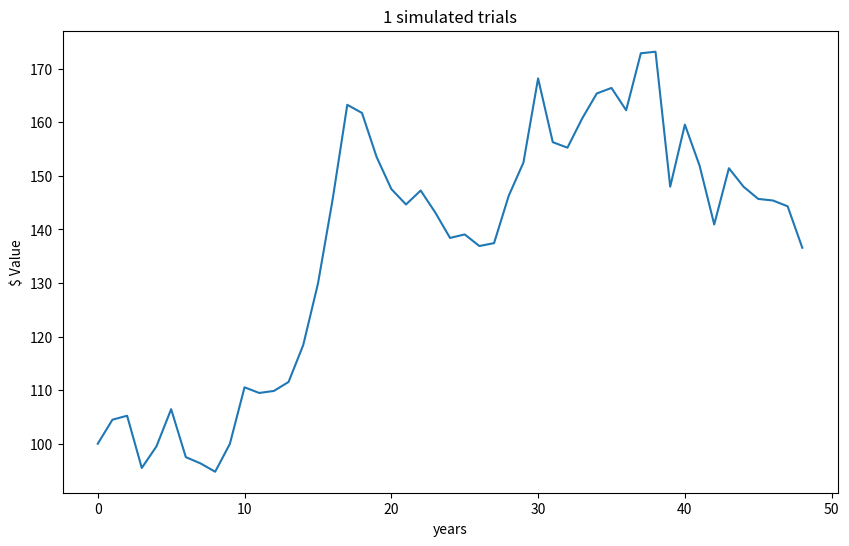
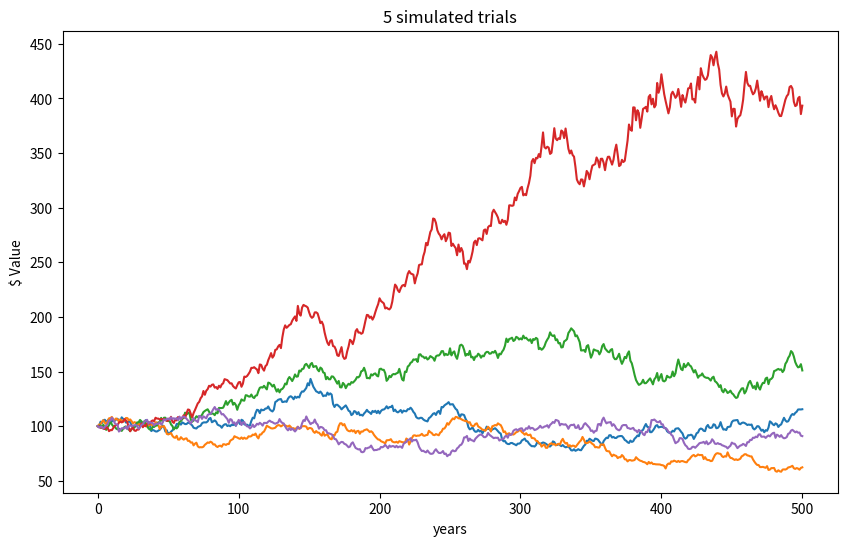

These figures' Python source, in order:
# 
# a7task1.py - Assignment 7, Task 1
# [redacted]
# [redacted]
# Description: Fun with recursion
# 
#
import numpy as np
import matplotlib.pyplot as plt

class MCStockSimulator:
    """Class to do Monte Carlo Simulation """
    def __init__(self, s, t, r, sigma, nper_per_year):
        '''
        s (the current stock price in dollars),
        t (the option maturity time in years),
        r (the annualized rate of return on this stock),
        sigma (the annualized standard deviation of returns),
        nper_per_year (the number of discrete time periods per year)
    
        '''
        self.s = s
        self.t = t
        self.r = r
        self.sigma = sigma 
        self.nper_per_year = nper_per_year

    def __repr__(self):
        '''
        Returns a string representation of a MCStockSimulator object
        '''
        return f"StockSimulator (s=${self.s:.2f}, t={self.t:.2f} (years), r={self.r:.2f}, sigma={self.sigma:.2f}, nper_per_year={self.nper_per_year})"
    
    def generate_simulated_stock_returns(self):
        '''
        generate and return a np.array (numpy array) containing a sequence 
        of simulated stock returns over the time period t.
        '''
        dt = 1.0 / self.nper_per_year
        n = int(self.t * self.nper_per_year)
        returns = np.random.normal((self.r - 0.5 * self.sigma**2) * dt, self.sigma * np.sqrt(dt), n)
        return returns
    
    def generate_simulated_stock_values(self):
        '''
        generate and return a np.array (numpy array) containing a sequence 
        of stock values, corresponding to a random sequence of stock return.
        '''
        returns = self.generate_simulated_stock_returns()
        values = []
        values.append(self.s)
        for i in range(len(returns)):
            values.append(values[i] * np.exp(returns[i]))
        return values
    
    def plot_simulated_stock_values(self, num_trials=1):
        '''
        generate a plot of of num_trials series of simulated stock returns. 
        num_trials is an optional parameter; if it is not supplied, the default
        value of 1 will be used.
        '''
        plt.figure(figsize=(10,6))
        for _ in range(num_trials):
            values = self.generate_simulated_stock_values()
            plt.plot(values)
        plt.title(f'{num_trials} simulated trials')
        plt.xlabel('years')
        plt.ylabel('$ Value')
        plt.show()
    
if __name__ == '__main__':
    ##test for __repr__ method
    # initial stock price = $100; 1 year time frame
    # expected rate of return = 10%; standard deviation = 30%; 
    # 250 discrete time periods per year
    sim = MCStockSimulator(100, 1, 0.1, 0.3, 250)
    print(sim)
    
    ##test for generate_simulated_stock_returns(self) method
    sim = MCStockSimulator(100, 1, 0.10, 0.30, 2)
    sim.generate_simulated_stock_returns()

    sim = MCStockSimulator(100, 1, 0.10, 0.30, 4)
    sim.generate_simulated_stock_returns()
    
    sim = MCStockSimulator(100, 0.5, 0.10, 0.30, 2)
    sim.generate_simulated_stock_returns()
    
    sim = MCStockSimulator(100, 5, 0.10, 0.30, 250)
    returns = sim.generate_simulated_stock_returns()
    len(returns)
    
    ##test for generate_simulated_stock_values(self) method
    sim = MCStockSimulator(100, 1, 0.10, 0.30, 4)
    t1 = sim.generate_simulated_stock_values()
    
    sim = MCStockSimulator(100, 2, 0.10, 0.30, 24)
    sim.generate_simulated_stock_values()
    
    ##test for plot_simulated_stock_values(self, num_trials=1) method
    sim = MCStockSimulator(100, 2, 0.10, 0.30, 24)
    sim.plot_simulated_stock_values()
    
    sim = MCStockSimulator(100, 2, 0.10, 0.30, 250)
    sim.plot_simulated_stock_values(5)
    
    
    





